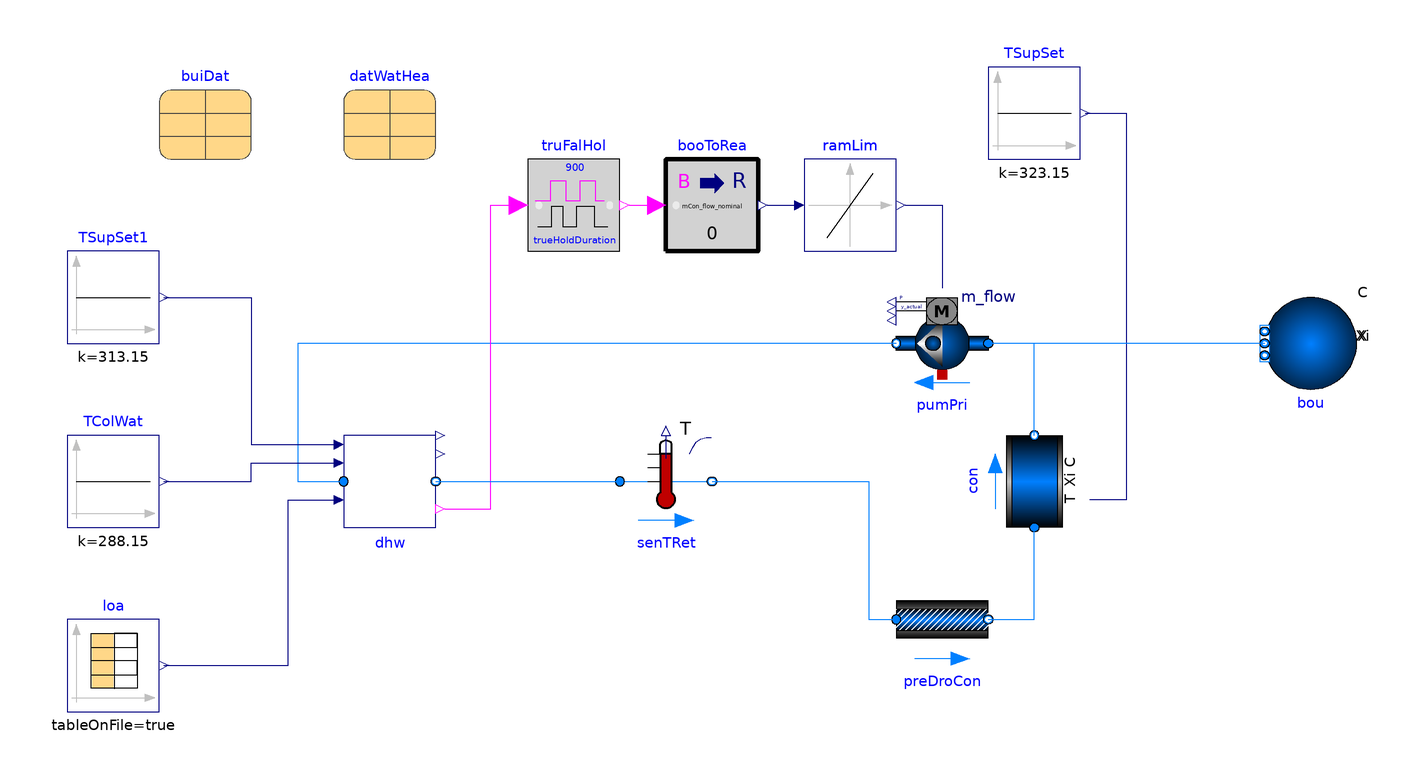

Above is the diagram view of the following Modelica model: its components placed by their Placement annotations and its connect equations drawn as lines.

model HotWaterTwoStatus
  extends Modelica.Icons.Example;

  replaceable package Medium = Buildings.Media.Water "Medium model";

  parameter Data.Individual.B1380 buiDat
    annotation (Placement(transformation(extent={{-40,60},{-20,80}})));
  parameter Buildings.DHC.Loads.HotWater.Data.GenericDomesticHotWaterWithHeatExchanger
    datWatHea(
    VTan=mCon_flow_nominal*buiDat.dTHeaWat_nominal*30*60/1000,
    mDom_flow_nominal=QHotWat_flow_nominal/4200/(TDom_nominal-TCol_nominal),
    QHex_flow_nominal=QHotWat_flow_nominal)
    "Data for heat pump water heater with tank"
    annotation (Placement(transformation(extent={{0,60},{20,80}})));
  parameter Modelica.Units.SI.HeatFlowRate QHotWat_flow_nominal(
    min=Modelica.Constants.eps) =
    Buildings.DHC.Loads.BaseClasses.getPeakLoad(
      string="#Peak water heating load",
      filNam=Modelica.Utilities.Files.loadResource(buiDat.filNam))
    "Design heat flow rate (>=0)"
    annotation (Dialog(group="Design parameter"));
  parameter Modelica.Units.SI.HeatFlowRate QHeaWat_flow_nominal(
    min=Modelica.Constants.eps) =
    Buildings.DHC.Loads.BaseClasses.getPeakLoad(
      string="#Peak space heating load",
      filNam=Modelica.Utilities.Files.loadResource(buiDat.filNam))
    "Design heat flow rate (>=0)"
    annotation (Dialog(group="Design parameter"));
  parameter Modelica.Units.SI.ThermodynamicTemperature T_start=buiDat.THeaWatRet_nominal
    "Temperature start value for components";
  parameter Modelica.Units.SI.MassFlowRate mCon_flow_nominal=
    QHeaWat_flow_nominal/buiDat.dTHeaWat_nominal/4182
    "Secondary loop nominal mass flow rate";
    // Sized for HHW
  parameter Modelica.Units.SI.Temperature TDom_nominal = 40 + 273.15
    "Temperature of domestic hot water leaving heater at nominal conditions";
  parameter Modelica.Units.SI.Temperature TCol_nominal = 15 + 273.15
    "Temperature of cold water at nominal conditions";

  ThermalGridJBA.Hubs.BaseClasses.DHWConsumption dhw(
    redeclare final package Medium = Medium,
    final dat=datWatHea,
    final QHotWat_flow_nominal=QHotWat_flow_nominal,
    final dT_nominal=buiDat.dTHeaWat_nominal)
    annotation (Placement(transformation(extent={{0,-20},{20,0}})));
  Buildings.Fluid.Sources.PropertySource_T con(redeclare final package Medium
      = Medium, final use_T_in=true)
    "Condenser side of the heat recovery chiller represented by an ideal temperature source"
    annotation (Placement(transformation(
        extent={{-10,10},{10,-10}},
        rotation=90,
        origin={150,-10})));
  Buildings.Fluid.Movers.Preconfigured.FlowControlled_m_flow pumPri(
    redeclare final package Medium = Medium,
    T_start=T_start,
    final addPowerToMedium=false,
    final m_flow_nominal=mCon_flow_nominal,
    final dp_nominal=preDroCon.dp_nominal) "Primary CHW pump"
    annotation (Placement(transformation(extent={{140,10},{120,30}})));
  Modelica.Blocks.Sources.Constant TSupSet(k=50 + 273.15)
    annotation (Placement(transformation(extent={{140,60},{160,80}})));
  Buildings.Fluid.FixedResistances.PressureDrop preDroCon(
    redeclare final package Medium = Medium,
    final m_flow_nominal=mCon_flow_nominal,
    dp_nominal=40E3) "Pressure drop of the condenser primary loop" annotation (
      Placement(transformation(
        extent={{-10,-10},{10,10}},
        rotation=0,
        origin={130,-40})));
  Modelica.Blocks.Sources.CombiTimeTable loa(
    tableOnFile=true,
    tableName="tab1",
    fileName=Modelica.Utilities.Files.loadResource(buiDat.filNam),
    extrapolation=Modelica.Blocks.Types.Extrapolation.Periodic,
    y(each unit="W"),
    offset={0,0,0},
    columns={2,3,4},
    smoothness=Modelica.Blocks.Types.Smoothness.MonotoneContinuousDerivative1)
    "Reader for thermal loads (y[1] is cooling load, y[2] is space heating load, y[3] is domestic water heat load)"
    annotation (Placement(transformation(extent={{-60,-60},{-40,-40}})));

  Buildings.Fluid.Sources.Boundary_pT bou(redeclare final package Medium =
        Medium, nPorts=1)
    "Pressure boundary condition representing expansion vessel (common to HHW and CHW)"
    annotation (Placement(transformation(
        extent={{-10,-10},{10,10}},
        rotation=180,
        origin={210,20})));
  Buildings.Controls.OBC.CDL.Conversions.BooleanToReal booToRea(realTrue=
        mCon_flow_nominal, realFalse=0)
    annotation (Placement(transformation(extent={{70,40},{90,60}})));
  Buildings.Controls.OBC.CDL.Reals.LimitSlewRate ramLim(raisingSlewRate=
        mCon_flow_nominal/90)
    annotation (Placement(transformation(extent={{100,40},{120,60}})));
  Modelica.Blocks.Sources.Constant TSupSet1(k=40 + 273.15)
    annotation (Placement(transformation(extent={{-60,20},{-40,40}})));
  Buildings.Controls.OBC.CDL.Logical.TrueFalseHold truFalHol(trueHoldDuration=900)
    annotation (Placement(transformation(extent={{40,40},{60,60}})));
  Modelica.Blocks.Sources.Constant TColWat(k=15 + 273.15)
    "Domestic cold water temperature"
    annotation (Placement(transformation(extent={{-60,-20},{-40,0}})));
  Buildings.Fluid.Sensors.TemperatureTwoPort senTRet(
    redeclare final package Medium = Medium,
    m_flow_nominal=mCon_flow_nominal,
    T_start=T_start) "Water return temperature"
                               annotation (Placement(transformation(
        extent={{-10,-10},{10,10}},
        rotation=0,
        origin={70,-10})));
equation
  connect(con.port_b,pumPri. port_a)
    annotation (Line(points={{150,0},{150,20},{140,20}},
                                                      color={0,127,255}));
  connect(TSupSet.y,con. T_in) annotation (Line(points={{161,70},{170,70},{170,
          -14},{162,-14}},
                     color={0,0,127}));
  connect(preDroCon.port_b,con. port_a)
    annotation (Line(points={{140,-40},{150,-40},{150,-20}},
                                                          color={0,127,255}));
  connect(bou.ports[1],pumPri. port_a)
    annotation (Line(points={{200,20},{140,20}},color={0,127,255}));
  connect(booToRea.y,ramLim. u)
    annotation (Line(points={{92,50},{98,50}},
                                             color={0,0,127}));
  connect(ramLim.y,pumPri. m_flow_in)
    annotation (Line(points={{122,50},{130,50},{130,32}}, color={0,0,127}));
  connect(truFalHol.y,booToRea. u)
    annotation (Line(points={{62,50},{68,50}}, color={255,0,255}));
  connect(pumPri.port_b, dhw.port_a) annotation (Line(points={{120,20},{-10,20},
          {-10,-10},{0,-10}}, color={0,127,255}));
  connect(dhw.charge, truFalHol.u) annotation (Line(points={{22,-16},{32,-16},{32,
          50},{38,50}}, color={255,0,255}));
  connect(loa.y[3], dhw.QReqHotWat_flow) annotation (Line(points={{-39,-50},{-12,
          -50},{-12,-14},{-2,-14}}, color={0,0,127}));
  connect(TSupSet1.y, dhw.THotWatSupSet) annotation (Line(points={{-39,30},{-20,
          30},{-20,-2},{-2,-2}}, color={0,0,127}));
  connect(TColWat.y, dhw.TColWat) annotation (Line(points={{-39,-10},{-20,-10},{
          -20,-6},{-2,-6}}, color={0,0,127}));
  connect(dhw.port_b, senTRet.port_a)
    annotation (Line(points={{20,-10},{60,-10}}, color={0,127,255}));
  connect(senTRet.port_b, preDroCon.port_a) annotation (Line(points={{80,-10},{
          114,-10},{114,-40},{120,-40}}, color={0,127,255}));
annotation(experiment(StopTime=864000,Tolerance=1E-6),
    __Dymola_Commands(
      file="modelica://ThermalGridJBA/Resources/Scripts/Dymola/Hubs/Controls/Validation/HotWaterTwoStatus.mos" "Simulate and plot"));
end HotWaterTwoStatus;